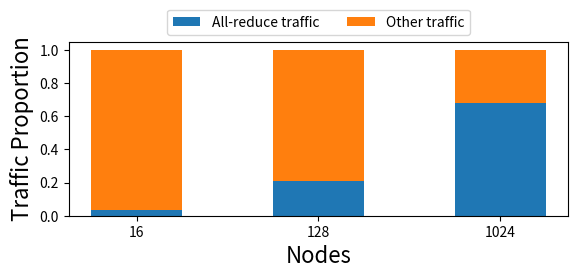

This chart was generated by the following Python code:
import matplotlib as mpl
import matplotlib.pyplot as plt
import numpy as np

mpl.rcParams['pdf.fonttype'] = 42
mpl.rcParams['ps.fonttype'] = 42

fig, ax = plt.subplots(1, 1)
fig.set_size_inches(6, 3)

ax.set_xlabel('Nodes', fontsize=16)
ax.set_ylabel('Traffic Proportion', fontsize=16)

node_counts = ['16', '128', '1024']
traffic = {}
traffic["All-reduce traffic"] = [0.03242954831142189, 0.2114377963128969, 0.6820377170811216]
traffic["Other traffic"] = [1 - t for t in traffic["All-reduce traffic"]]
width = 0.5

bottom = np.zeros(3)
for lbl, weight_count in traffic.items():
    p = ax.bar(node_counts, weight_count, width, label=lbl, bottom=bottom)
    bottom += weight_count

ax.legend(bbox_to_anchor=(0.5, 1), loc="lower center", ncol=2)

fig.tight_layout(pad=1.5)

plt.savefig('bs2k_traffic_a.pdf', bbox_inches='tight', pad_inches=.15, dpi=600)
# plt.show()
